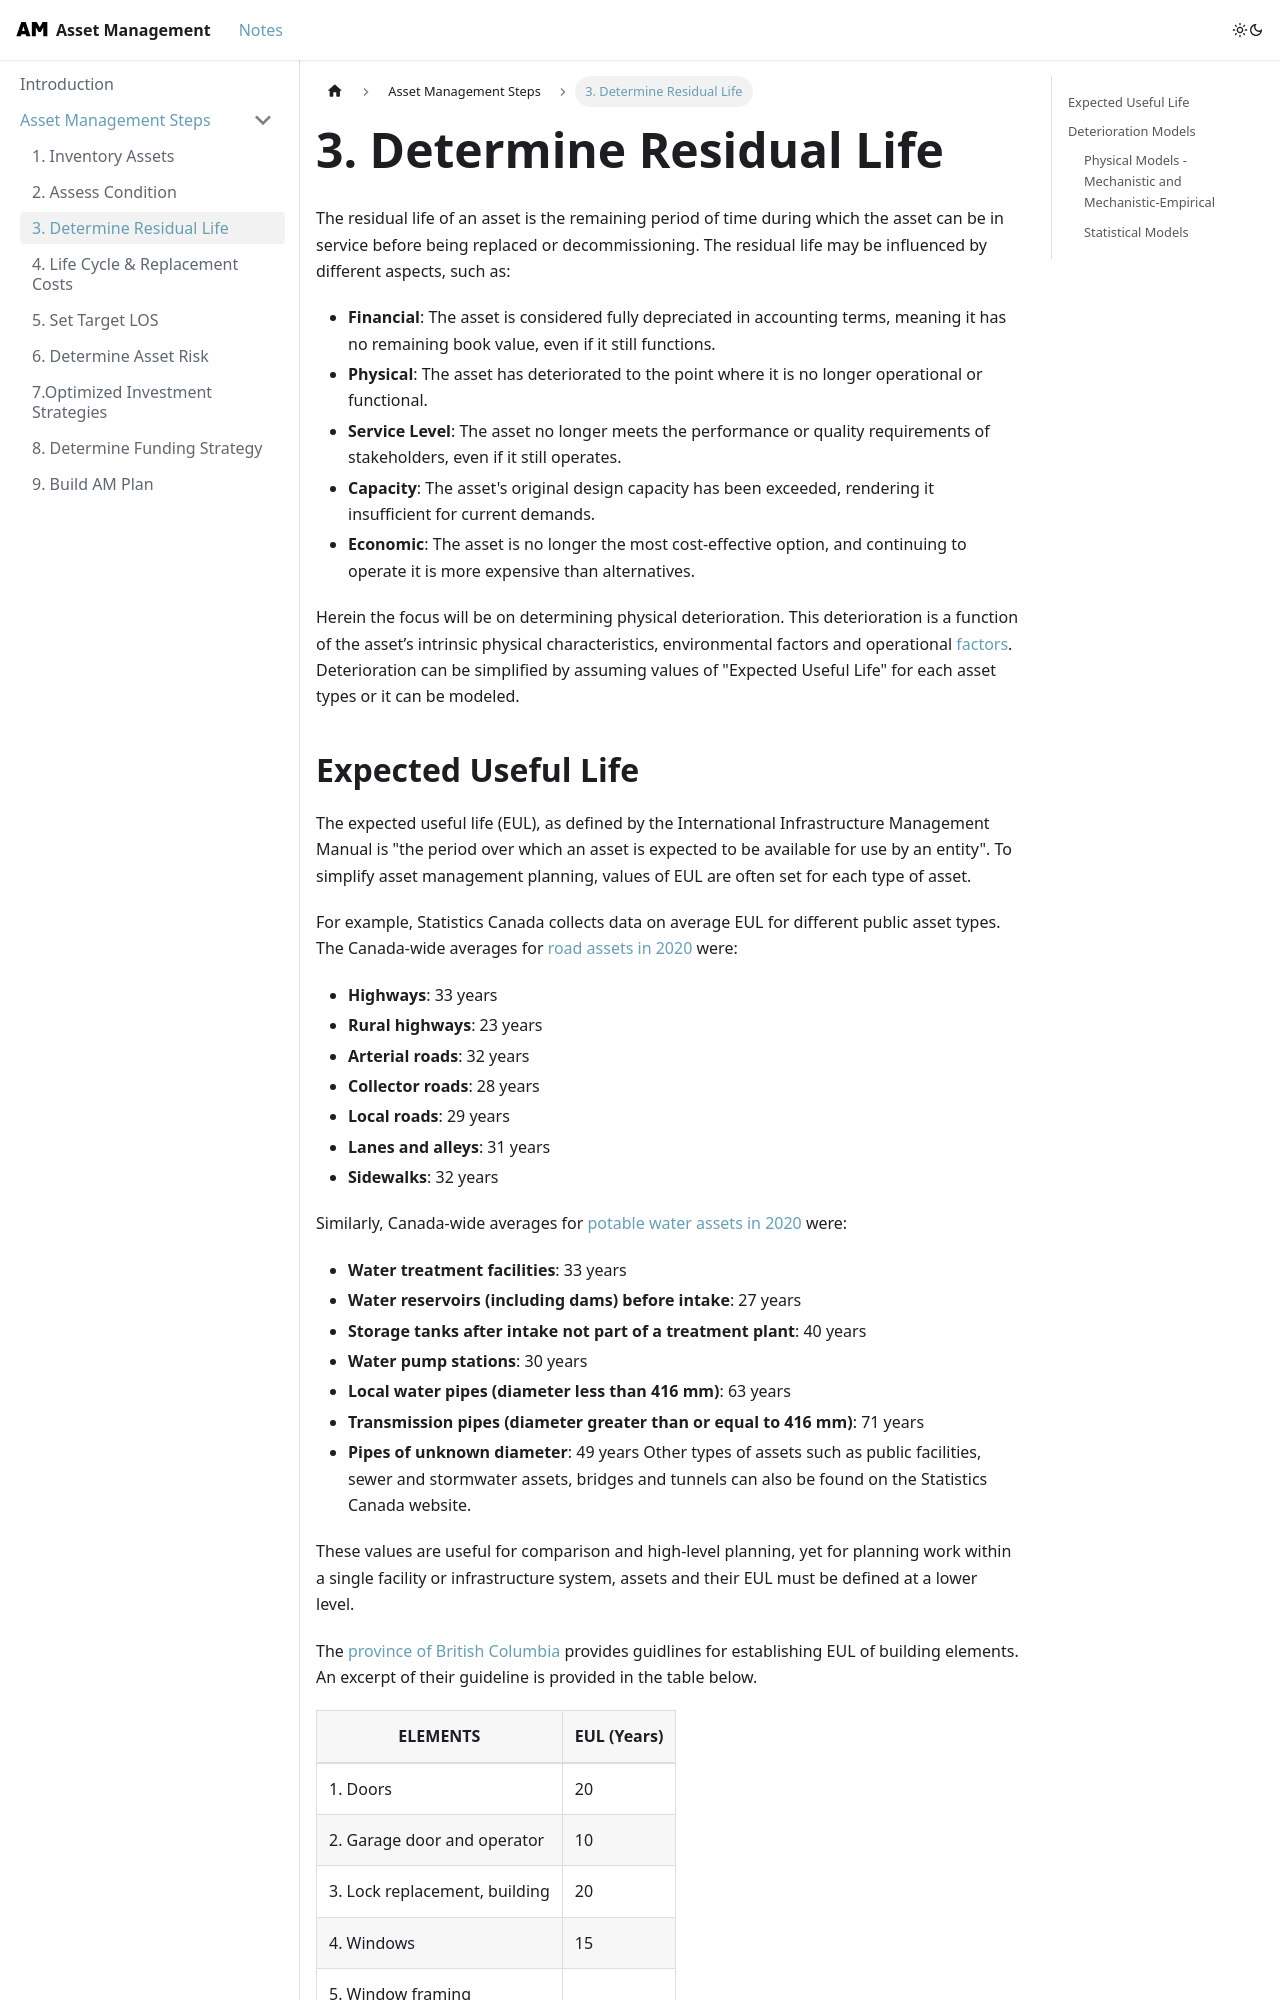

repository: UrbanLinks/AssetManagement · page: docs/AM Steps/ResidualLife/index.html · generator: docusaurus

---
sidebar_position: 3
---


# 3. Determine Residual Life

The residual life of an asset is the remaining period of time during which the asset can be in service before being replaced or decommissioning. The residual life may be influenced by different aspects, such as:
* **Financial**: The asset is considered fully depreciated in accounting terms, meaning it has no remaining book value, even if it still functions.
* **Physical**: The asset has deteriorated to the point where it is no longer operational or functional.
* **Service Level**: The asset no longer meets the performance or quality requirements of stakeholders, even if it still operates.
* **Capacity**: The asset's original design capacity has been exceeded, rendering it insufficient for current demands.
* **Economic**: The asset is no longer the most cost-effective option, and continuing to operate it is more expensive than alternatives.

Herein the focus will be on determining physical deterioration. This deterioration is a function of the asset’s intrinsic physical characteristics, environmental factors and operational [factors](https://www.sciencedirect.com/science/article/abs/pii/S0043135419307006?via%3Dihub). Deterioration can be simplified by assuming values of "Expected Useful Life" for each asset types or it can be modeled.
